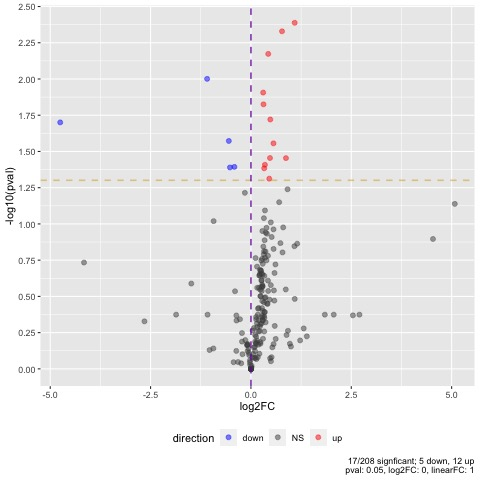

The file beside this chart, header and first rows:
ID, pval, fdr, linear_fc, log2_fc, direction
p-Stat6(Y641), 0.006712, 0.4653, 1.348, 0.4304, up
FAS, 0.004095, 0.4653, 2.128, 1.089, up
p-FAK (Tyr397), 0.004688, 0.4653, 1.71, 0.7742, up
RANKL, 0.009979, 0.5162, 0.469, -1.092, down
c-Jun(60A8), 0.01241, 0.5162, 1.235, 0.3046, up
p-Ret(Y905), 0.01993, 0.5181, 0.03712, -4.752, down
Ki67, 0.01903, 0.5181, 1.397, 0.4824, up
RRM2 (EPR11820), 0.01496, 0.5181, 1.242, 0.3129, up
14-3-3zeta, gamma, eta, 0.04078, 0.537, 0.6962, -0.5224, down
Caveolin-1(D46G3)XP, 0.04131, 0.537, 1.257, 0.3304, up
p-p27/KIP1(T198), 0.02676, 0.537, 0.6826, -0.5508, down
p-p44/42MAPK(Erk1/2)(T202/Y204)(197G2), 0.0278, 0.537, 1.476, 0.5615, up
Sox2(D6D9) XP, 0.03908, 0.537, 1.273, 0.348, up
p-FAK(Y576/577), 0.03509, 0.537, 1.39, 0.4746, up
PKM1/2, 0.03515, 0.537, 1.831, 0.8726, up
p-ULK1 (Ser757) (D7O6U), 0.04039, 0.537, 0.7515, -0.4121, down
MEK6 [EP557Y], 0.04872, 0.5961, 1.373, 0.4568, up
p-Stat5(Y694), 0.05766, 0.6663, 1.882, 0.9122, NS
p-p27(T187), 0.06101, 0.6679, 0.9004, -0.1513, NS
MEK1, 0.0727, 0.7201, 33.79, 5.079, NS
p-PRAS40 (Thr246) (C77D7), 0.07081, 0.7201, 1.628, 0.7031, NS
ALK(D5F3)XP, 0.172, 0.7535, 1.084, 0.1162, NS
p-ALK(Y1604), 0.109, 0.7535, 1.476, 0.562, NS
p-ATR(S428), 0.1063, 0.7535, 1.308, 0.3878, NS
p-Bad(S136), 0.1883, 0.7535, 1.226, 0.2943, NS
p-Bcl2(T56), 0.1784, 0.7535, 1.308, 0.3874, NS
Bcl-xL, 0.2214, 0.7535, 1.168, 0.2241, NS
p-Caveolin-1(EPR2288Y)(Y14), 0.197, 0.7535, 1.111, 0.1515, NS
p-c-Myc(T58), 0.1169, 0.7535, 1.319, 0.399, NS
Ezh2(D2C9)XP, 0.1847, 0.7535, 0.05601, -4.158, NS
FSP1/S100A4, 0.1425, 0.7535, 2.119, 1.084, NS
p-MEK1/2(S217/221), 0.1711, 0.7535, 1.275, 0.351, NS
Notch1(C44H11), 0.09564, 0.7535, 0.5252, -0.9292, NS
p38/MAPK, 0.1488, 0.7535, 1.478, 0.564, NS
p-Src(Y527), 0.2266, 0.7535, 1.164, 0.2194, NS
Stat1, 0.1357, 0.7535, 1.664, 0.7349, NS
Wnt5a/b(C27E8), 0.218, 0.7535, 1.503, 0.588, NS
VEGFR2(55B11), 0.179, 0.7535, 1.197, 0.2597, NS
PHF8(pAb), 0.09758, 0.7535, 1.409, 0.495, NS
c-Fos(9F6 ), 0.1148, 0.7535, 1.29, 0.3675, NS
CRSP1-TRAP220, 0.1057, 0.7535, 1.745, 0.8035, NS
CtBP2, 0.2269, 0.7535, 1.154, 0.2067, NS
DRIP130, 0.1903, 0.7535, 1.527, 0.6104, NS
KLF4, 0.1119, 0.7535, 1.218, 0.2847, NS
PPP1R10(EPR11706), 0.2282, 0.7535, 1.26, 0.334, NS
Stat3(D3Z2G), 0.1542, 0.7535, 1.255, 0.3274, NS
p-c-Jun(S63), 0.1549, 0.7535, 1.287, 0.3638, NS
p-Rb(S780)(C84F6), 0.08072, 0.7535, 1.274, 0.3492, NS
Integrina4(D2E1)XP, 0.1433, 0.7535, 1.238, 0.3084, NS
Integrina5, 0.224, 0.7535, 1.223, 0.2899, NS
AMPKa(23A3), 0.1739, 0.7535, 1.213, 0.2785, NS
PI3Kp110a(C73F8), 0.1658, 0.7535, 1.342, 0.4243, NS
Atg12(D88H11), 0.1369, 0.7535, 2.223, 1.152, NS
LC3A(D50G8)XP, 0.211, 0.7535, 1.184, 0.2437, NS
p-EGFR(Y992), 0.2204, 0.7535, 1.207, 0.2716, NS
HER2/c-ErbB2, 0.09126, 0.7535, 1.251, 0.3231, NS
PKM2, 0.162, 0.7535, 1.248, 0.3192, NS
FBXO11, 0.2096, 0.7535, 1.191, 0.2525, NS
IDH1 (D2H1), 0.123, 0.7535, 1.431, 0.5167, NS
p-GSK-3a/b (Ser21/9), 0.127, 0.7535, 23.19, 4.535, NS
... 148 more rows
